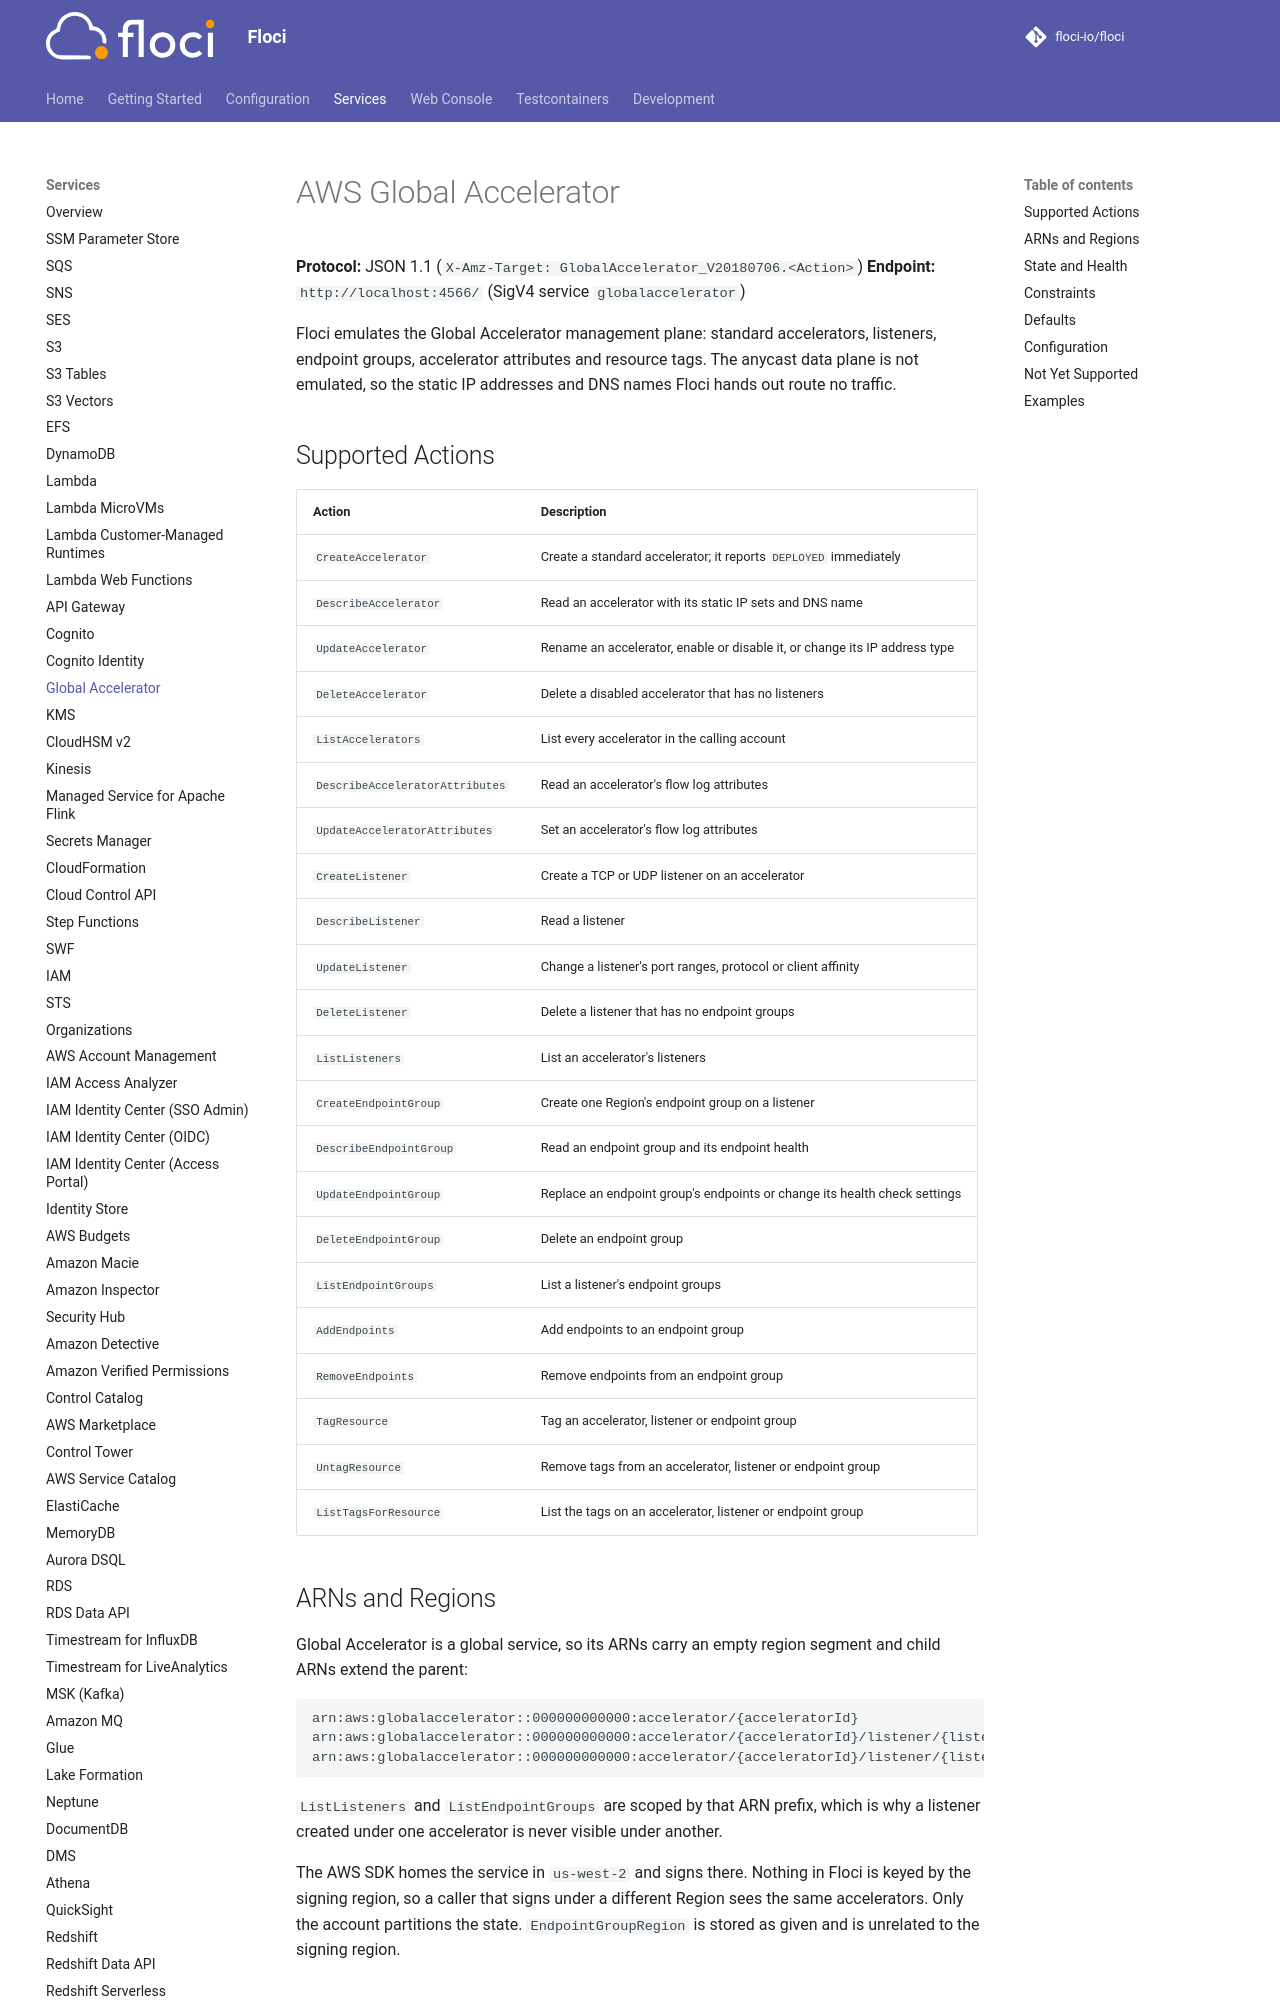

repository: alchemy-run/floci · page: services/globalaccelerator/index.html · generator: mkdocs

# AWS Global Accelerator

**Protocol:** JSON 1.1 (`X-Amz-Target: GlobalAccelerator_V20180706.<Action>`)
**Endpoint:** `http://localhost:4566/` (SigV4 service `globalaccelerator`)

Floci emulates the Global Accelerator management plane: standard accelerators, listeners,
endpoint groups, accelerator attributes and resource tags. The anycast data plane is not
emulated, so the static IP addresses and DNS names Floci hands out route no traffic.

## Supported Actions

<!-- floci:actions:start -->
| Action | Description |
| --- | --- |
| `CreateAccelerator` | Create a standard accelerator; it reports `DEPLOYED` immediately |
| `DescribeAccelerator` | Read an accelerator with its static IP sets and DNS name |
| `UpdateAccelerator` | Rename an accelerator, enable or disable it, or change its IP address type |
| `DeleteAccelerator` | Delete a disabled accelerator that has no listeners |
| `ListAccelerators` | List every accelerator in the calling account |
| `DescribeAcceleratorAttributes` | Read an accelerator's flow log attributes |
| `UpdateAcceleratorAttributes` | Set an accelerator's flow log attributes |
| `CreateListener` | Create a TCP or UDP listener on an accelerator |
| `DescribeListener` | Read a listener |
| `UpdateListener` | Change a listener's port ranges, protocol or client affinity |
| `DeleteListener` | Delete a listener that has no endpoint groups |
| `ListListeners` | List an accelerator's listeners |
| `CreateEndpointGroup` | Create one Region's endpoint group on a listener |
| `DescribeEndpointGroup` | Read an endpoint group and its endpoint health |
| `UpdateEndpointGroup` | Replace an endpoint group's endpoints or change its health check settings |
| `DeleteEndpointGroup` | Delete an endpoint group |
| `ListEndpointGroups` | List a listener's endpoint groups |
| `AddEndpoints` | Add endpoints to an endpoint group |
| `RemoveEndpoints` | Remove endpoints from an endpoint group |
| `TagResource` | Tag an accelerator, listener or endpoint group |
| `UntagResource` | Remove tags from an accelerator, listener or endpoint group |
| `ListTagsForResource` | List the tags on an accelerator, listener or endpoint group |
<!-- floci:actions:end -->
